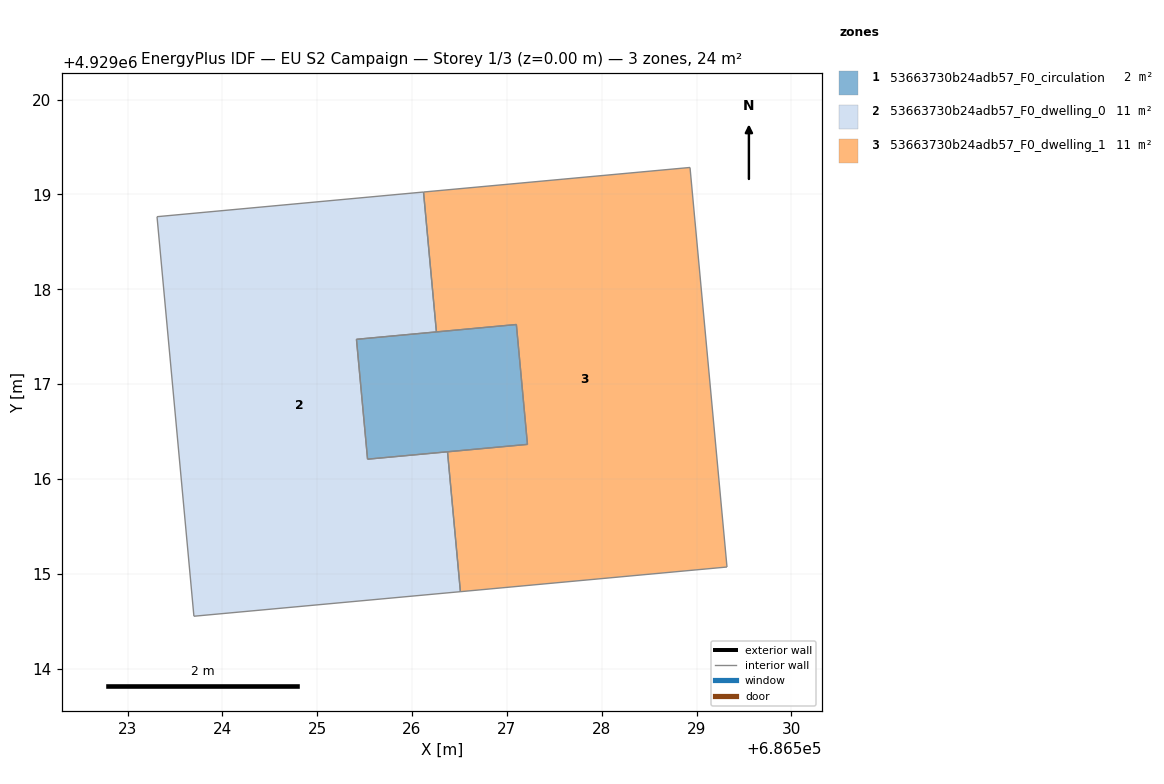
=== STOREY PLAN SPEC (per zone: floor XY polygon, exterior-wall plan segments, windows/doors) ===
zone 1: 53663730b24adb57_F0_circulation  (2.1 m²)
  floor: (686527.22, 4929016.36) (686527.10, 4929017.63) (686525.41, 4929017.47) (686525.53, 4929016.21)
  interior walls: 4
zone 2: 53663730b24adb57_F0_dwelling_0  (10.9 m²)
  floor: (686526.51, 4929014.81) (686526.37, 4929016.29) (686525.53, 4929016.21) (686525.41, 4929017.47) (686526.26, 4929017.55) (686526.12, 4929019.03) (686523.31, 4929018.76) (686523.70, 4929014.55)
  interior walls: 8
zone 3: 53663730b24adb57_F0_dwelling_1  (10.9 m²)
  floor: (686529.32, 4929015.07) (686528.93, 4929019.28) (686526.12, 4929019.03) (686526.26, 4929017.55) (686527.10, 4929017.63) (686527.22, 4929016.36) (686526.37, 4929016.29) (686526.51, 4929014.81)
  interior walls: 8

=== DERIVED (storey summary) ===
Building: EU S2 Campaign
Storey: 1 of 3  (floor level z = 0.00 m)
Storey gross floor area: 23.9 m²
Zones on this storey: 3
  - 53663730b24adb57_F0_circulation: floor 2.1 m²
  - 53663730b24adb57_F0_dwelling_0: floor 10.9 m²
  - 53663730b24adb57_F0_dwelling_1: floor 10.9 m²
Zone adjacency (shared interzone walls):
  - 53663730b24adb57_F0_circulation ↔ 53663730b24adb57_F0_dwelling_0
  - 53663730b24adb57_F0_circulation ↔ 53663730b24adb57_F0_dwelling_1
  - 53663730b24adb57_F0_dwelling_0 ↔ 53663730b24adb57_F0_dwelling_1